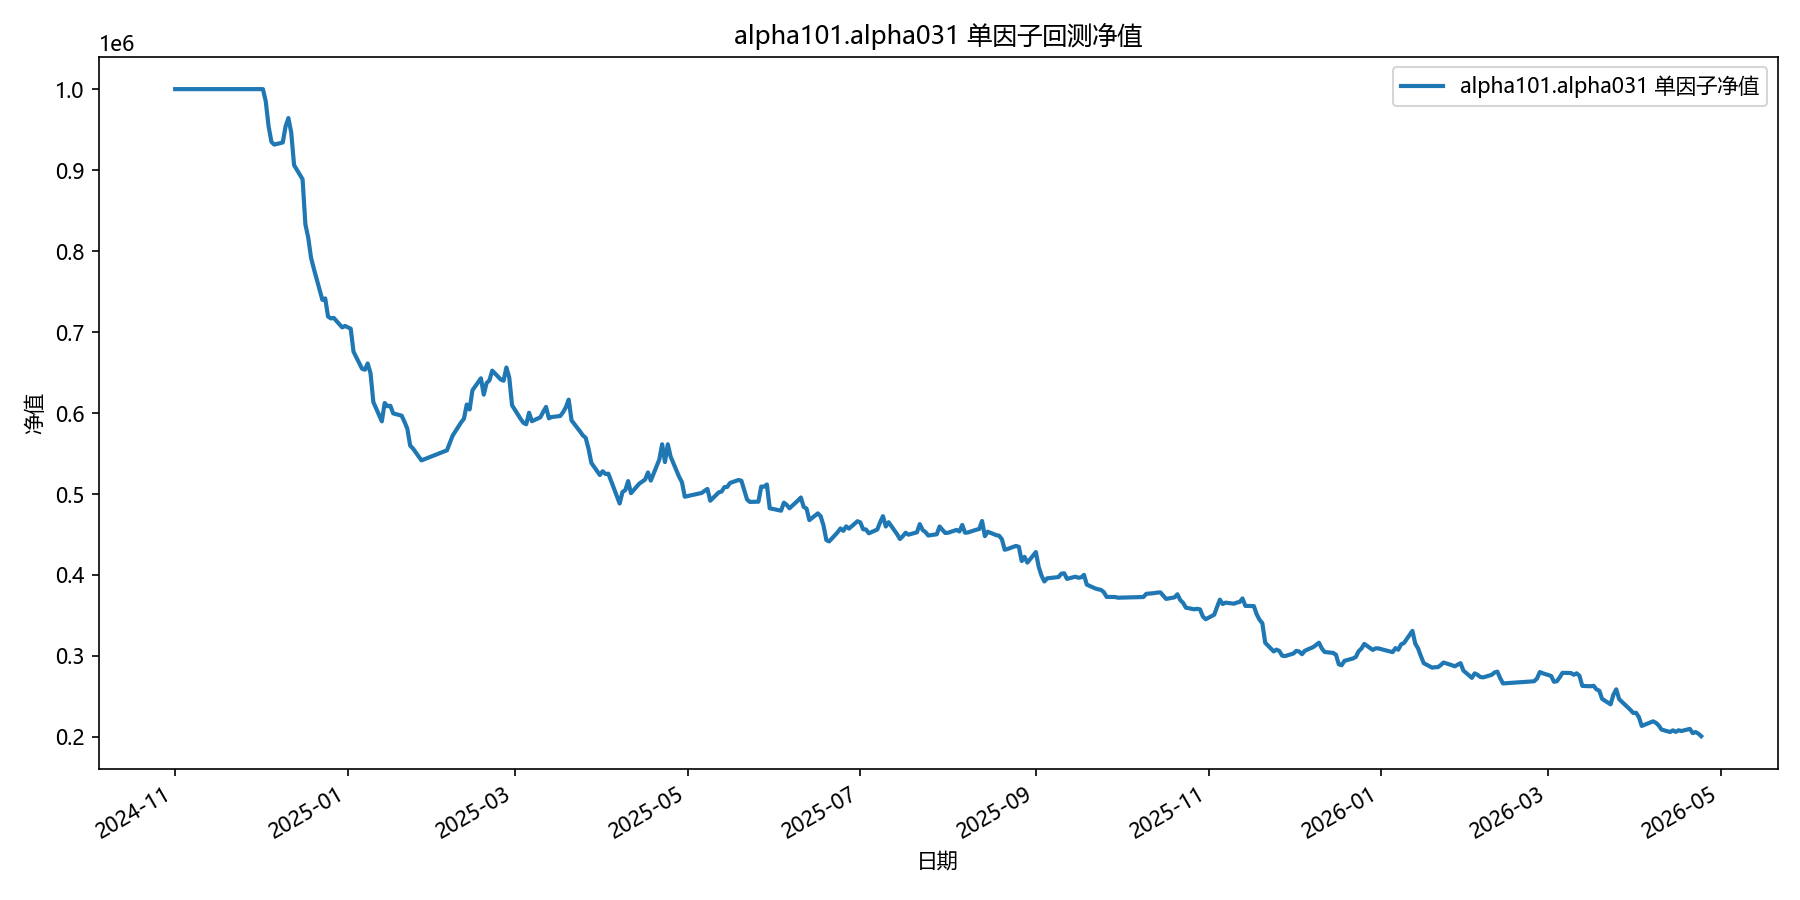

The data file committed next to this chart (first rows):
date, equity
2024-11-01, 1000000
2024-11-04, 1000000
2024-11-05, 1000000
2024-11-06, 1000000
2024-11-07, 1000000
2024-11-08, 1000000
2024-11-11, 1000000
2024-11-12, 1000000
2024-11-13, 1000000
2024-11-14, 1000000
2024-11-15, 1000000
2024-11-18, 1000000
2024-11-19, 1000000
2024-11-20, 1000000
2024-11-21, 1000000
2024-11-22, 1000000
2024-11-25, 1000000
2024-11-26, 1000000
2024-11-27, 1000000
2024-11-28, 1000000
2024-11-29, 1000000
2024-12-02, 1000000
2024-12-03, 984903
2024-12-04, 954114
2024-12-05, 934883
2024-12-06, 931505
2024-12-09, 934093
2024-12-10, 953956
2024-12-11, 964263
2024-12-12, 946307
2024-12-13, 906110
2024-12-16, 888762
2024-12-17, 833025
2024-12-18, 816606
2024-12-19, 791704
2024-12-20, 777977
2024-12-23, 739712
2024-12-24, 741541
2024-12-25, 719226
2024-12-26, 716814
2024-12-27, 717539
2024-12-30, 705757
2024-12-31, 707550
2025-01-02, 704215
2025-01-03, 675769
2025-01-06, 654783
2025-01-07, 653495
2025-01-08, 661213
2025-01-09, 649088
2025-01-10, 613544
2025-01-13, 589777
2025-01-14, 612389
2025-01-15, 608406
2025-01-16, 609018
2025-01-17, 599577
2025-01-20, 596747
2025-01-21, 589200
2025-01-22, 580617
2025-01-23, 559790
2025-01-24, 556167
... 299 more rows
